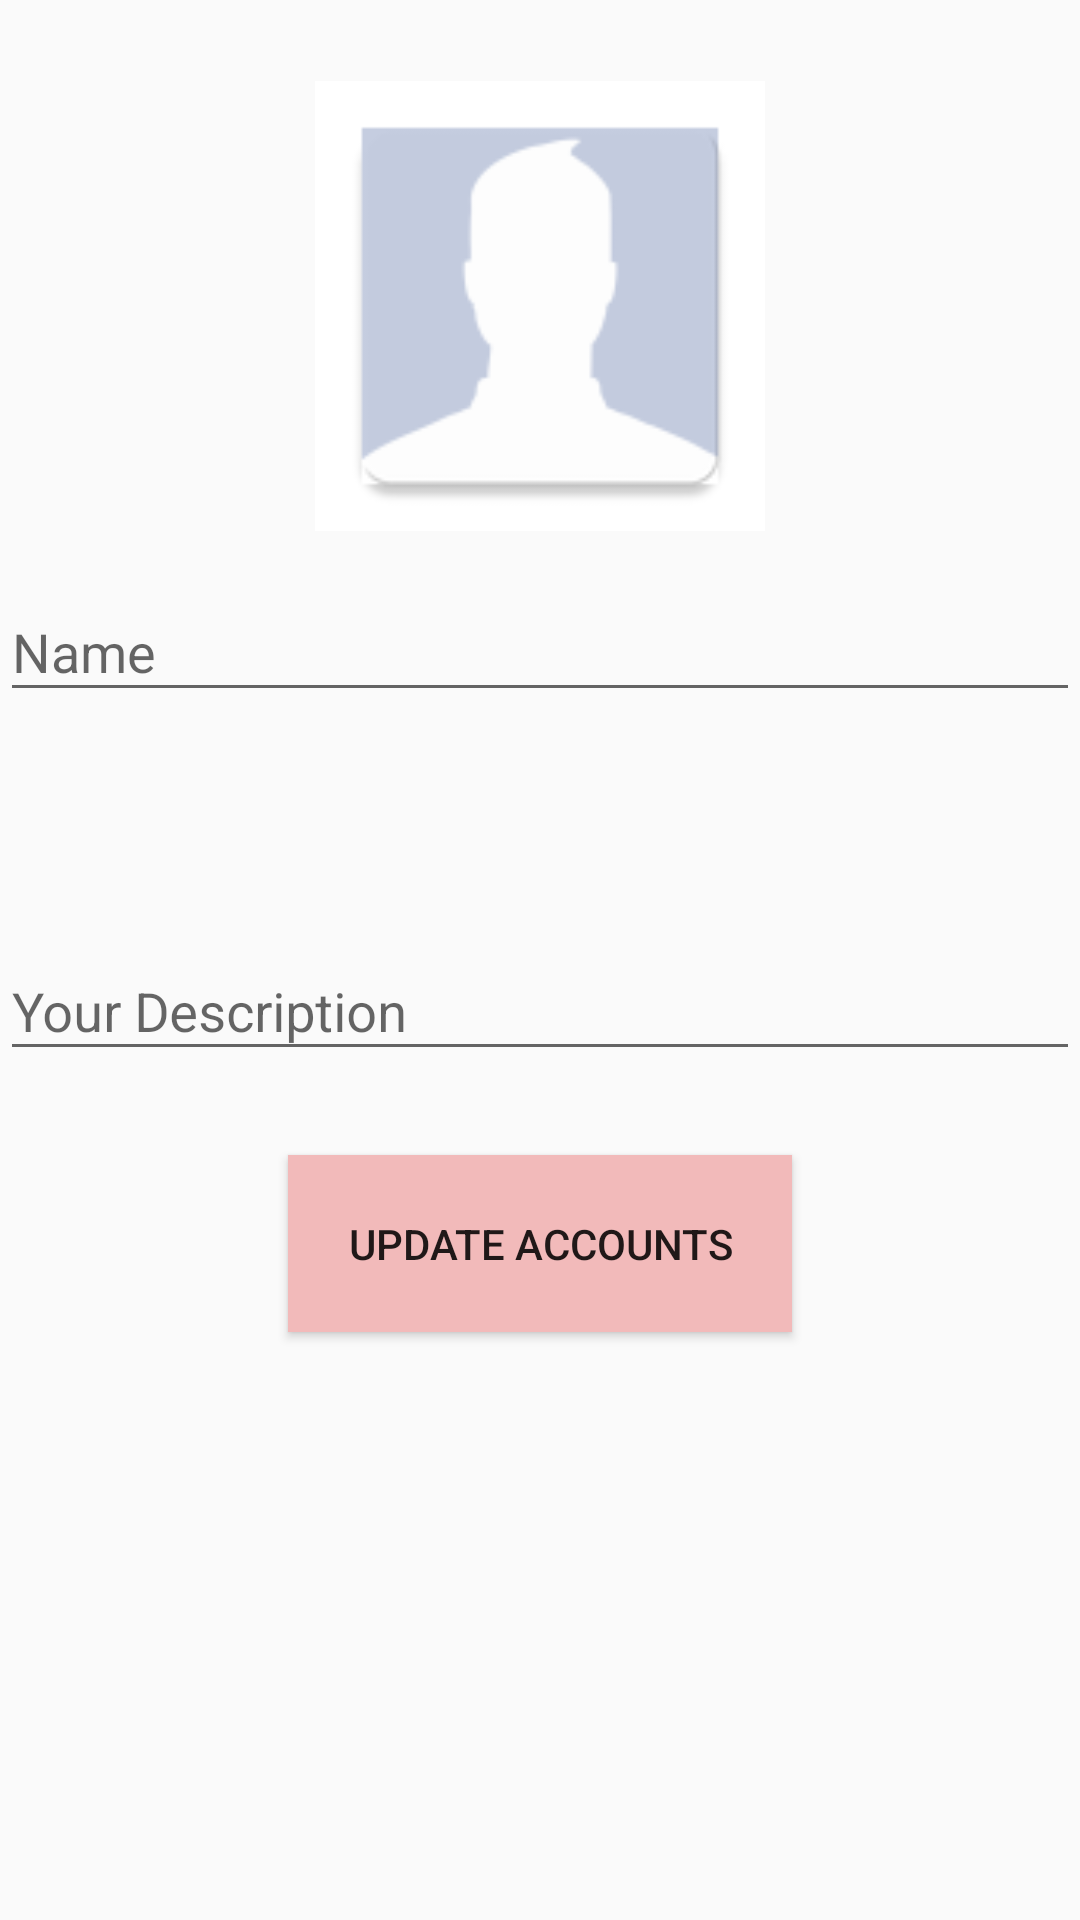

Layout XML and referenced resources for this Android screen:
<!-- AndroidManifest.xml: application theme AppTheme -->
<!-- res/layout/fragments_profile.xml -->
<RelativeLayout xmlns:android="http://schemas.android.com/apk/res/android"
    android:id="@+id/profilefrags"
    xmlns:app="http://schemas.android.com/apk/res-auto"
    xmlns:tools="http://schemas.android.com/tools"
    android:layout_width="match_parent"
    android:layout_height="match_parent"
    tools:context="com.example.anthony.genielamp.Fragments.profileFragments">


    <ImageButton
        android:id="@+id/profileImage"
        android:layout_width="150dp"
        android:layout_height="150dp"
        android:layout_alignParentTop="true"
        android:layout_centerHorizontal="true"
        android:layout_marginTop="27dp"
        android:background="@android:color/background_light"
        android:scaleType="fitCenter"
        app:srcCompat="@mipmap/ic_empty_profile_pic" />

    
    <android.support.design.widget.TextInputLayout
        android:id="@+id/username"
        android:layout_width="match_parent"
        android:layout_height="wrap_content"
        android:layout_marginTop="8dp"
        android:layout_marginBottom="8dp"
        android:layout_below="@+id/profileImage">
        <EditText android:id="@+id/name"
            android:layout_width="match_parent"
            android:layout_height="wrap_content"
            android:imeOptions="actionDone"
            android:inputType="textPersonName|textCapWords"
            android:hint="Name" />
    </android.support.design.widget.TextInputLayout>

    
    <android.support.design.widget.TextInputLayout
        android:id="@+id/useremail"
        android:layout_below="@+id/username"
        android:layout_width="match_parent"
        android:layout_height="wrap_content"
        android:layout_marginTop="8dp"
        android:layout_marginBottom="8dp">
        <EditText android:id="@+id/email"
            android:layout_width="match_parent"
            android:layout_height="wrap_content"
            android:inputType="textEmailAddress"
            android:background="@android:color/transparent"/>
    </android.support.design.widget.TextInputLayout>

    
    <android.support.design.widget.TextInputLayout
        android:id="@+id/userdescription"
        android:layout_below="@+id/useremail"
        android:layout_width="match_parent"
        android:layout_height="wrap_content"
        android:layout_marginTop="8dp"
        android:layout_marginBottom="8dp">
        <EditText android:id="@+id/description"
            android:layout_width="match_parent"
            android:layout_height="wrap_content"
            android:imeOptions="actionDone"
            android:inputType="textMultiLine|textCapWords"
            android:hint="Your Description" />
    </android.support.design.widget.TextInputLayout>

    
    <android.support.v7.widget.AppCompatButton
        android:id="@+id/btn_update_profile"
        android:layout_width="wrap_content"
        android:layout_height="wrap_content"
        android:layout_below="@+id/userdescription"
        android:layout_centerHorizontal="true"
        android:layout_margin="20dp"
        android:layout_marginTop="20dp"
        android:background="@color/colorPrimary"
        android:paddingBottom="20dp"
        android:paddingLeft="20dp"
        android:paddingRight="20dp"
        android:paddingTop="20dp"
        android:text="Update Accounts" />

</RelativeLayout>
<!-- resources referenced by this layout -->
<resources>
  <color name="colorPrimary">#f2baba</color>
  <!-- mipmap ic_empty_profile_pic: png bitmap (mipmap-hdpi, 1170 bytes) -->
  <style name="AppTheme" parent="Theme.AppCompat.DayNight.DarkActionBar">
          
          <item name="colorPrimary">@color/colorPrimary</item>
          <item name="colorPrimaryDark">@color/colorPrimaryDark</item>
          <item name="colorAccent">@color/colorAccent</item>
      </style>
  <color name="colorPrimaryDark">#313f6b</color>
  <color name="colorAccent">#033470</color>
</resources>
